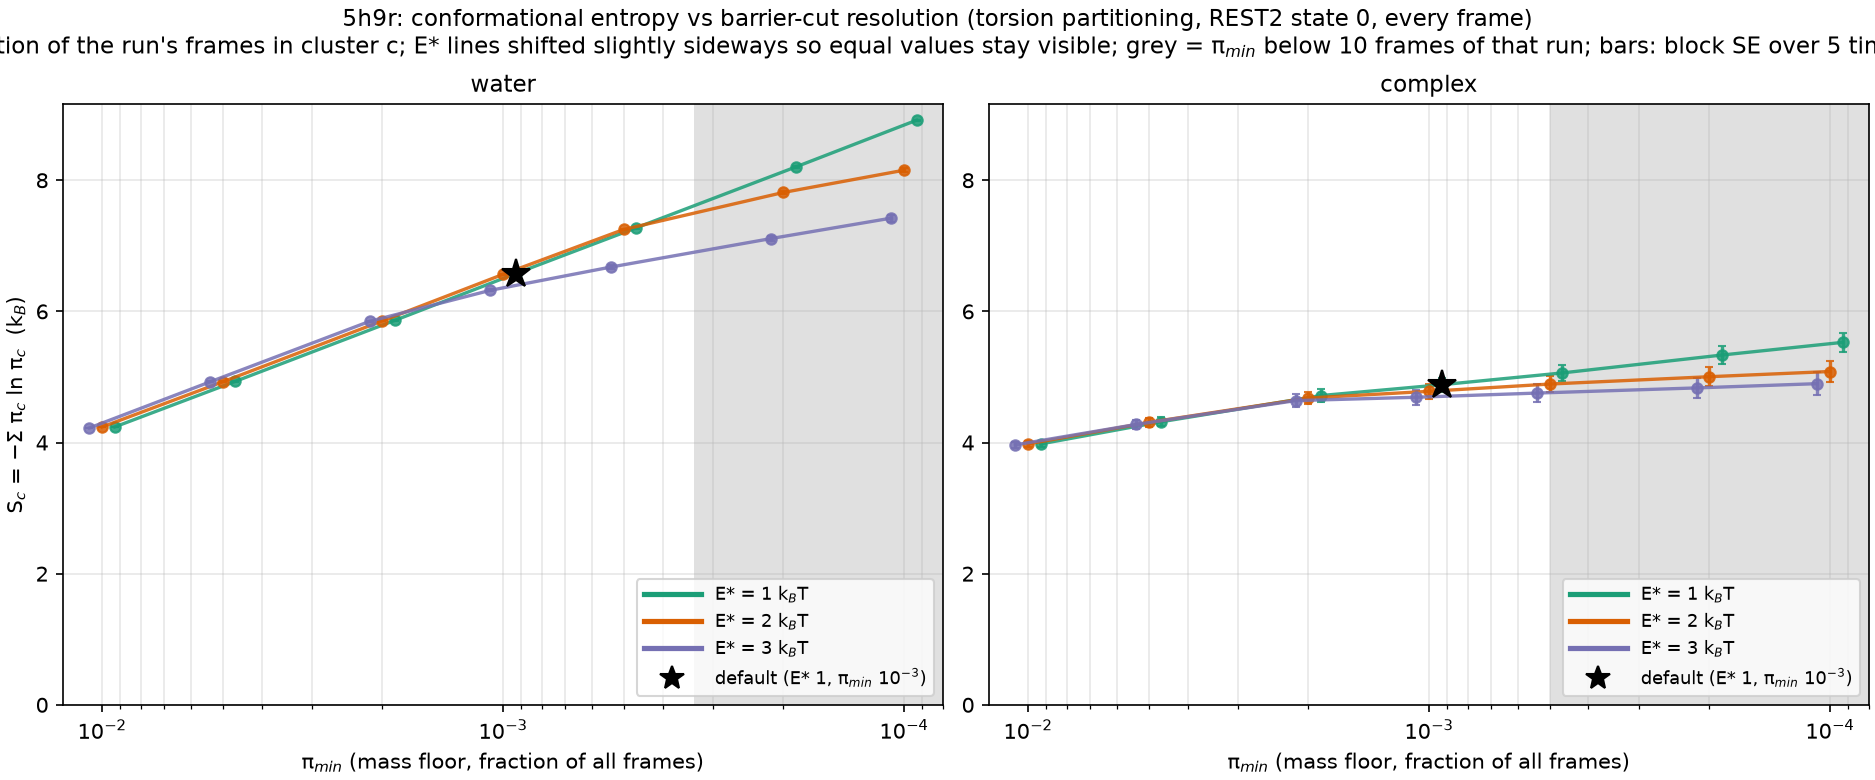

Source data for this figure (header and first rows):
E_star, pi_min, n_clusters, S, S_se, frames, system
1.0, 0.01, 71, 4.237, 0.005228, 30000, water
1.0, 0.005, 142, 4.933, 0.006786, 30000, water
1.0, 0.002, 360, 5.863, 0.009118, 30000, water
1.0, 0.001, 734, 6.576, 0.01341, 30000, water
1.0, 0.0005, 1480, 7.275, 0.01271, 30000, water
1.0, 0.0002, 3762, 8.203, 0.01206, 30000, water
1.0, 0.0001, 7764, 8.915, 0.007909, 30000, water
2.0, 0.01, 71, 4.237, 0.005228, 30000, water
2.0, 0.005, 141, 4.926, 0.007074, 30000, water
2.0, 0.002, 357, 5.854, 0.008536, 30000, water
2.0, 0.001, 726, 6.564, 0.0131, 30000, water
2.0, 0.0005, 1448, 7.249, 0.0137, 30000, water
2.0, 0.0002, 2770, 7.813, 0.01886, 30000, water
2.0, 0.0001, 4660, 8.153, 0.02865, 30000, water
3.0, 0.01, 70, 4.223, 0.00617, 30000, water
3.0, 0.005, 141, 4.926, 0.007074, 30000, water
3.0, 0.002, 355, 5.849, 0.009291, 30000, water
3.0, 0.001, 590, 6.322, 0.01761, 30000, water
3.0, 0.0005, 961, 6.677, 0.02593, 30000, water
3.0, 0.0002, 1999, 7.11, 0.04078, 30000, water
3.0, 0.0001, 3751, 7.423, 0.0523, 30000, water
1.0, 0.01, 57, 3.979, 0.04262, 20000, 5H9R
1.0, 0.005, 88, 4.317, 0.06985, 20000, 5H9R
1.0, 0.002, 161, 4.716, 0.09324, 20000, 5H9R
1.0, 0.001, 234, 4.882, 0.1034, 20000, 5H9R
1.0, 0.0005, 377, 5.061, 0.1174, 20000, 5H9R
1.0, 0.0002, 913, 5.334, 0.1423, 20000, 5H9R
1.0, 0.0001, 1790, 5.527, 0.1475, 20000, 5H9R
2.0, 0.01, 57, 3.979, 0.04262, 20000, 5H9R
2.0, 0.005, 87, 4.307, 0.06996, 20000, 5H9R
2.0, 0.002, 155, 4.679, 0.09799, 20000, 5H9R
2.0, 0.001, 201, 4.781, 0.1114, 20000, 5H9R
2.0, 0.0005, 288, 4.892, 0.1236, 20000, 5H9R
2.0, 0.0002, 491, 5.004, 0.1453, 20000, 5H9R
2.0, 0.0001, 817, 5.083, 0.1604, 20000, 5H9R
3.0, 0.01, 56, 3.965, 0.04501, 20000, 5H9R
3.0, 0.005, 84, 4.276, 0.07376, 20000, 5H9R
3.0, 0.002, 150, 4.639, 0.1035, 20000, 5H9R
3.0, 0.001, 175, 4.691, 0.1175, 20000, 5H9R
3.0, 0.0005, 225, 4.754, 0.1315, 20000, 5H9R
3.0, 0.0002, 383, 4.833, 0.156, 20000, 5H9R
3.0, 0.0001, 674, 4.898, 0.172, 20000, 5H9R
